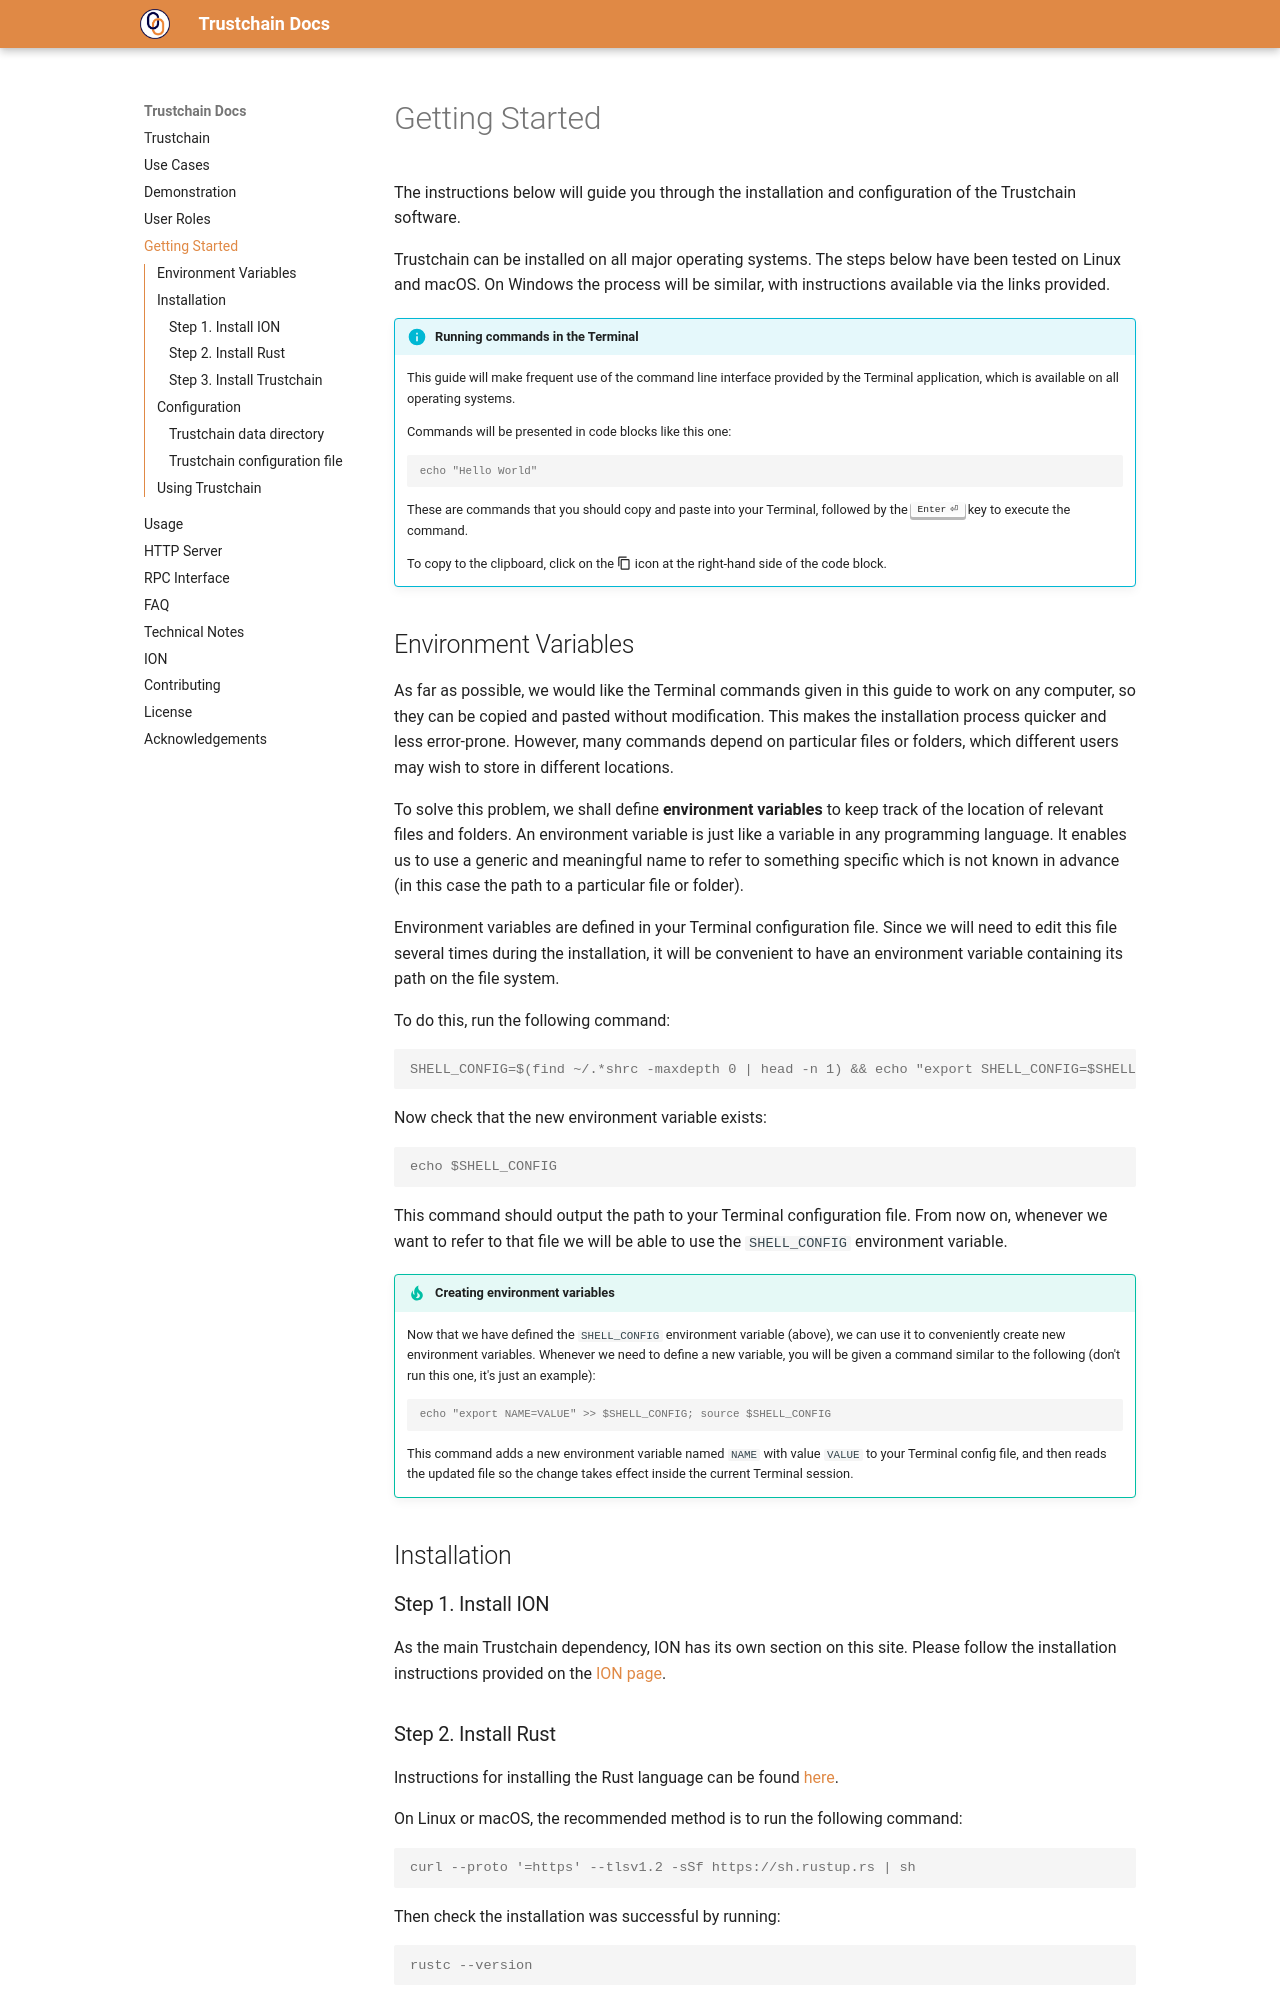

repository: dovel-pr17-validation/pr17m1l-cargo-trustchain · page: getting-started/index.html · generator: mkdocs

# Getting Started

The instructions below will guide you through the installation and configuration of the Trustchain software.

Trustchain can be installed on all major operating systems. The steps below have been tested on Linux and macOS. On Windows the process will be similar, with instructions available via the links provided.

!!! info "Running commands in the Terminal"

    This guide will make frequent use of the command line interface provided by the Terminal application, which is available on all operating systems.

    Commands will be presented in code blocks like this one:
    ```console
    echo "Hello World"
    ```
    These are commands that you should copy and paste into your Terminal, followed by the ++return++ key to execute the command.

    To copy to the clipboard, click on the :material-content-copy: icon at the right-hand side of the code block.

## Environment Variables

As far as possible, we would like the Terminal commands given in this guide to work on any computer, so they can be copied and pasted without modification. This makes the installation process quicker and less error-prone. However, many commands depend on particular files or folders, which different users may wish to store in different locations.

To solve this problem, we shall define **environment variables** to keep track of the location of relevant files and folders. An environment variable is just like a variable in any programming language. It enables us to use a generic and meaningful name to refer to something specific which is not known in advance (in this case the path to a particular file or folder).

Environment variables are defined in your Terminal configuration file. Since we will need to edit this file several times during the installation, it will be convenient to have an environment variable containing its path on the file system.

To do this, run the following command:
```console
SHELL_CONFIG=$(find ~/.*shrc -maxdepth 0 | head -n 1) && echo "export SHELL_CONFIG=$SHELL_CONFIG" >> $SHELL_CONFIG
```
Now check that the new environment variable exists:
```console
echo $SHELL_CONFIG
```
This command should output the path to your Terminal configuration file. From now on, whenever we want to refer to that file we will be able to use the `SHELL_CONFIG` environment variable.

!!! tip "Creating environment variables"

    Now that we have defined the `SHELL_CONFIG` environment variable (above), we can use it to conveniently create new environment variables. Whenever we need to define a new variable, you will be given a command similar to the following (don't run this one, it's just an example):
    ```console
    echo "export NAME=VALUE" >> $SHELL_CONFIG; source $SHELL_CONFIG
    ```
    This command adds a new environment variable named `NAME` with value `VALUE` to your Terminal config file, and then reads the updated file so the change takes effect inside the current Terminal session.

## Installation

### Step 1. Install ION

As the main Trustchain dependency, ION has its own section on this site. Please follow the installation instructions provided on the [ION page](ion.md).

### Step 2. Install Rust

Instructions for installing the Rust language can be found [here](https://www.rust-lang.org/tools/install).

On Linux or macOS, the recommended method is to run the following command:
```console
curl --proto '=https' --tlsv1.2 -sSf https://sh.rustup.rs | sh
```

Then check the installation was successful by running:
```console
rustc --version
```
